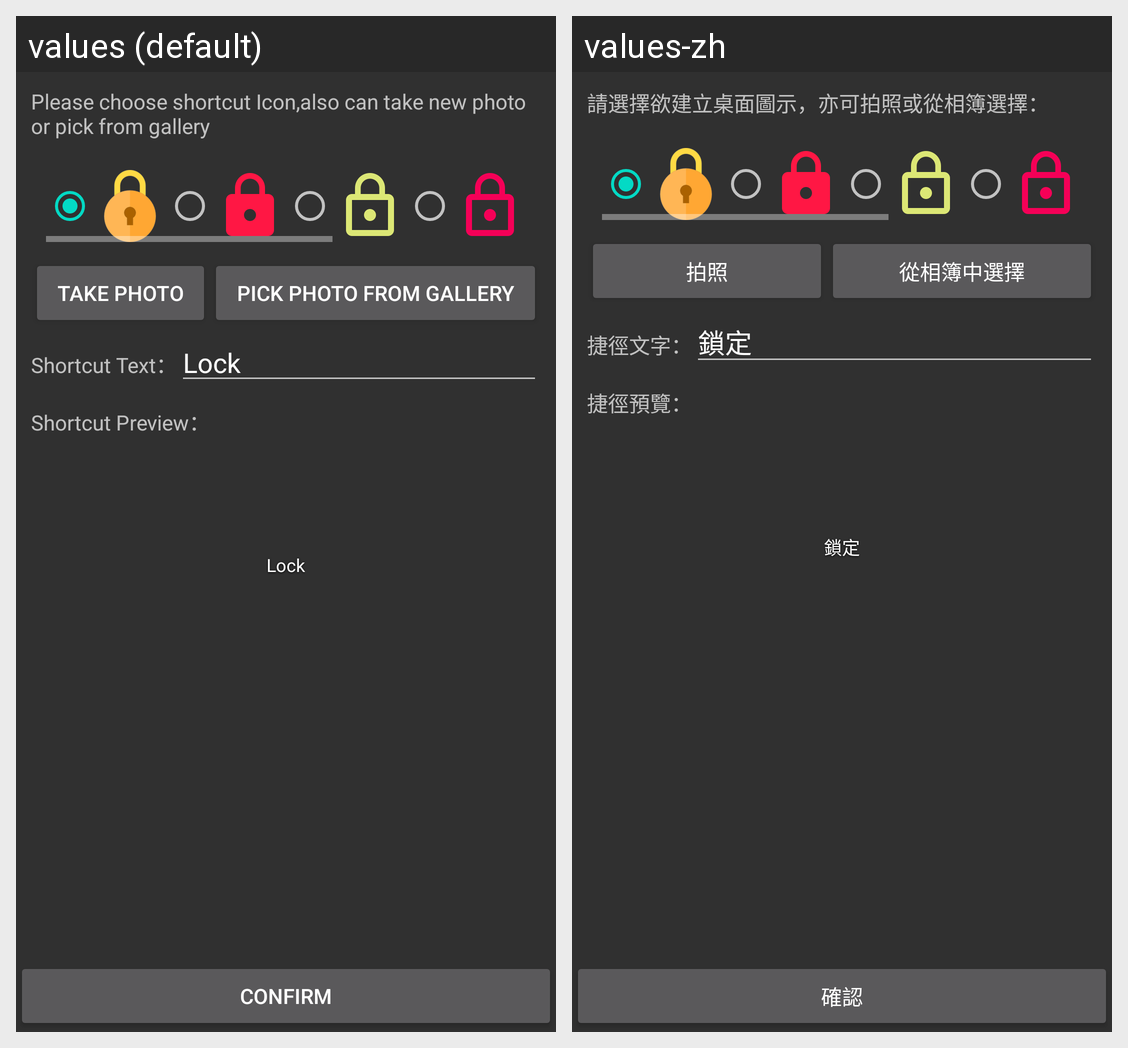

The Android screen above is rendered under two locales of the same app. Produce the string resources it draws, with the default and per-locale values.
Android screen res/layout/activity_shortcut.xml rendered under 2 locales, left to right: values (default), values-zh. Device: Nexus 5 (rendered at 1080×1920; each locale shown at half size, 540×960, under a caption strip naming it); theme AppTheme.
Strings drawn on this screen, with the default value and each locale's value (text and hints the layout hard-codes, and strings that could not be matched under every locale, appear in the picture but are not listed):

confirm
  values: Confirm
  values-zh: 確認

text_select_icon
  values: Please choose shortcut Icon,also can take new photo or pick from gallery
  values-zh: 請選擇欲建立桌面圖示，亦可拍照或從相簿選擇：

btn_take_photo
  values: Take photo
  values-zh: 拍照

btn_pick_photo
  values: Pick photo from gallery
  values-zh: 從相簿中選擇

text_shortcut_text
  values: Shortcut Text：
  values-zh: 捷徑文字：

text_lock
  values: Lock
  values-zh: 鎖定

text_shortcut_preview
  values: Shortcut Preview：
  values-zh: 捷徑預覽：
